Run: headless pygame with SDL's dummy video driver; simulated clock (each Clock.tick advances the game by its frame time, no real sleeping); random seed 0; keys injected as events and as key.get_pressed() state; no mouse input.
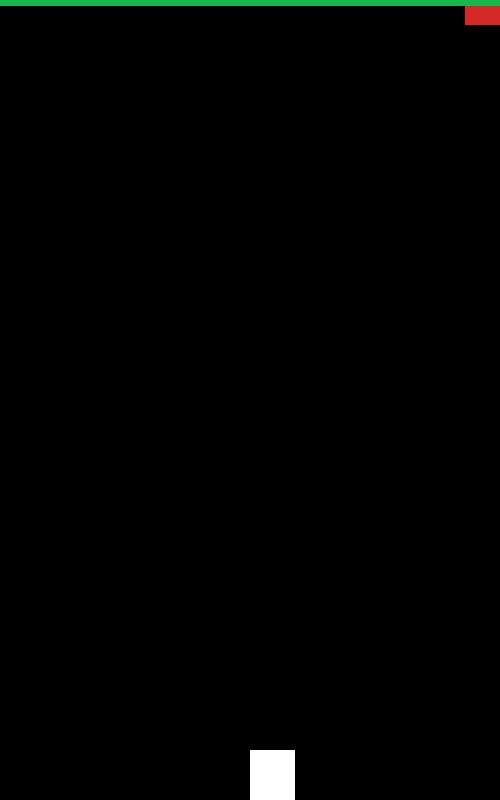
Frame 1 of 4 · flips 1–60 · no input
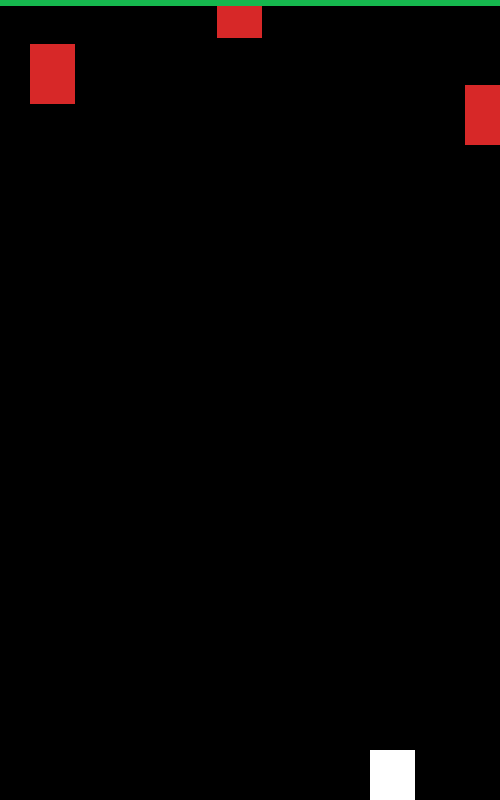
Frame 2 of 4 · flips 61–180 · tapped SPACE, RETURN · held RIGHT (→), D
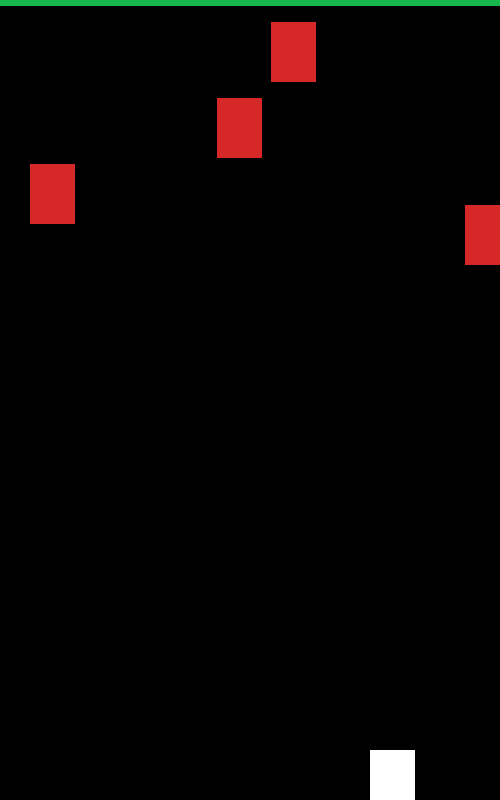
Frame 3 of 4 · flips 181–300 · held DOWN (↓), S
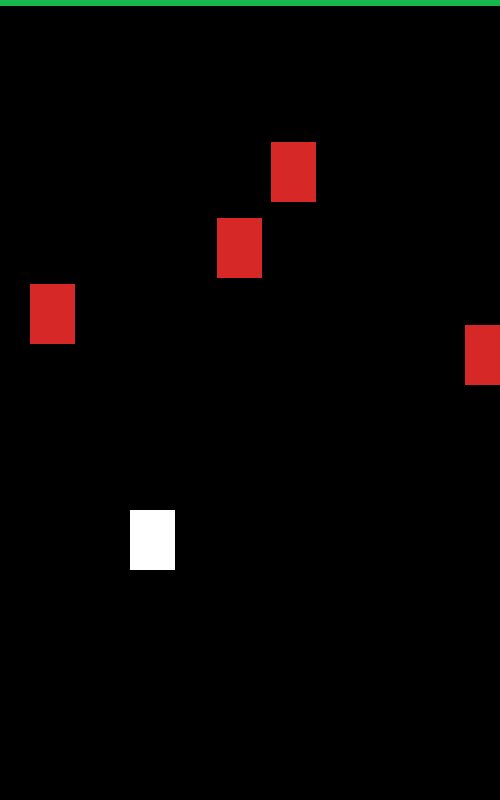
Frame 4 of 4 · flips 301–420 · held LEFT (←), A, UP (↑), W

The pygame program that drew these frames:

import pygame
import random
import sys

pygame.init()

BLACK = (0, 0, 0)
WHITE = (255, 255, 255)
RED = (215, 40, 40)
GREEN = (22, 184, 78)

screen = pygame.display.set_mode((500, 800))
pygame.display.set_caption("race")
num_enemyCar = 10
enemyCar_Y = random.randint(-50, 700)
enemyCar_X = random.randint(10, 490)
enemyCarSpeed = 1
myCar_y = 750
myCar_x = 250
car_wedth = 45
car_height = 60
myCarSpeed = 2
enemyCars = []
enemiesXY = []
myCar = pygame.draw.rect(screen, (WHITE), (myCar_x, myCar_y, car_wedth, car_height))

pygame.display.update()

def drawEnemy():
    screen.fill((BLACK))
    enemyCar_Y = random.randint(-100, 600)
    enemyCar_X = random.randint(10, 490)
    enemyCar = pygame.draw.rect(screen, (RED), (enemyCar_X, enemyCar_Y, car_wedth, car_height))
    myCar = pygame.draw.rect(screen, (WHITE), (myCar_x, myCar_y, car_wedth, car_height))
    finish = pygame.draw.line(screen, (GREEN), (0, 0), (500, 0), 10)

class enemies:
    def __init__(self, x, y):
        self.x = x
        self.y = y
        self.width = 45
        self.height = 60
        self.speed = 1
    def draw(self):
        enemyCar = pygame.draw.rect(screen, (RED), (self.x, self.y, self.width, self.height))
        enemyCars.append(enemyCar)

    def move(self):
        self.y += self.speed


enemy = enemies(random.randint(10, 490), random.randint(-200, 0))
enemy1 = enemies(random.randint(10, 490), random.randint(-200, 0))
enemy2 = enemies(random.randint(10, 490), random.randint(-400, -200))
enemy3 = enemies(random.randint(10, 490), random.randint(-400, -200))
enemy4 = enemies(random.randint(10, 490), random.randint(-600, -400))
enemy5 = enemies(random.randint(10, 490), random.randint(-600, -400))
enemy6 = enemies(random.randint(10, 490), random.randint(-800, -600))
enemy7 = enemies(random.randint(10, 490), random.randint(-800, -600))
enemy8 = enemies(random.randint(10, 490), random.randint(-1000, -800))
enemy9 = enemies(random.randint(10, 490), random.randint(-1000, -800))

    

running = True
while running:
    screen.fill(BLACK)
    
    for event in pygame.event.get():
        if event.type == pygame.QUIT:
            running = False
    keys = pygame.key.get_pressed()
    if keys[pygame.K_a]:
        myCar_x -= myCarSpeed
    if keys[pygame.K_d]:
        myCar_x += enemyCarSpeed
    if keys[pygame.K_w]:
        myCar_y -= myCarSpeed

    enemy.draw()
    enemy1.draw()
    enemy2.draw()
    enemy3.draw()
    enemy4.draw()
    enemy5.draw()
    enemy6.draw()
    enemy7.draw()
    enemy8.draw()
    enemy9.draw()

    myCar = pygame.draw.rect(screen, (WHITE), (myCar_x, myCar_y, car_wedth, car_height))
    finish = pygame.draw.line(screen, (GREEN), (0, 0), (500, 0), 10)
    enemy.move()
    enemy1.move()
    enemy2.move()
    enemy3.move()
    enemy4.move()
    enemy5.move()
    enemy6.move()
    enemy7.move()
    enemy8.move()
    enemy9.move()

    for enemyCar in enemyCars:
        if myCar.colliderect(enemyCar):
            print('you lose')
            running = False
    if myCar_y <= 0:
            print('you won')
            running = False
   
    pygame.display.update()

pygame.quit()



            
